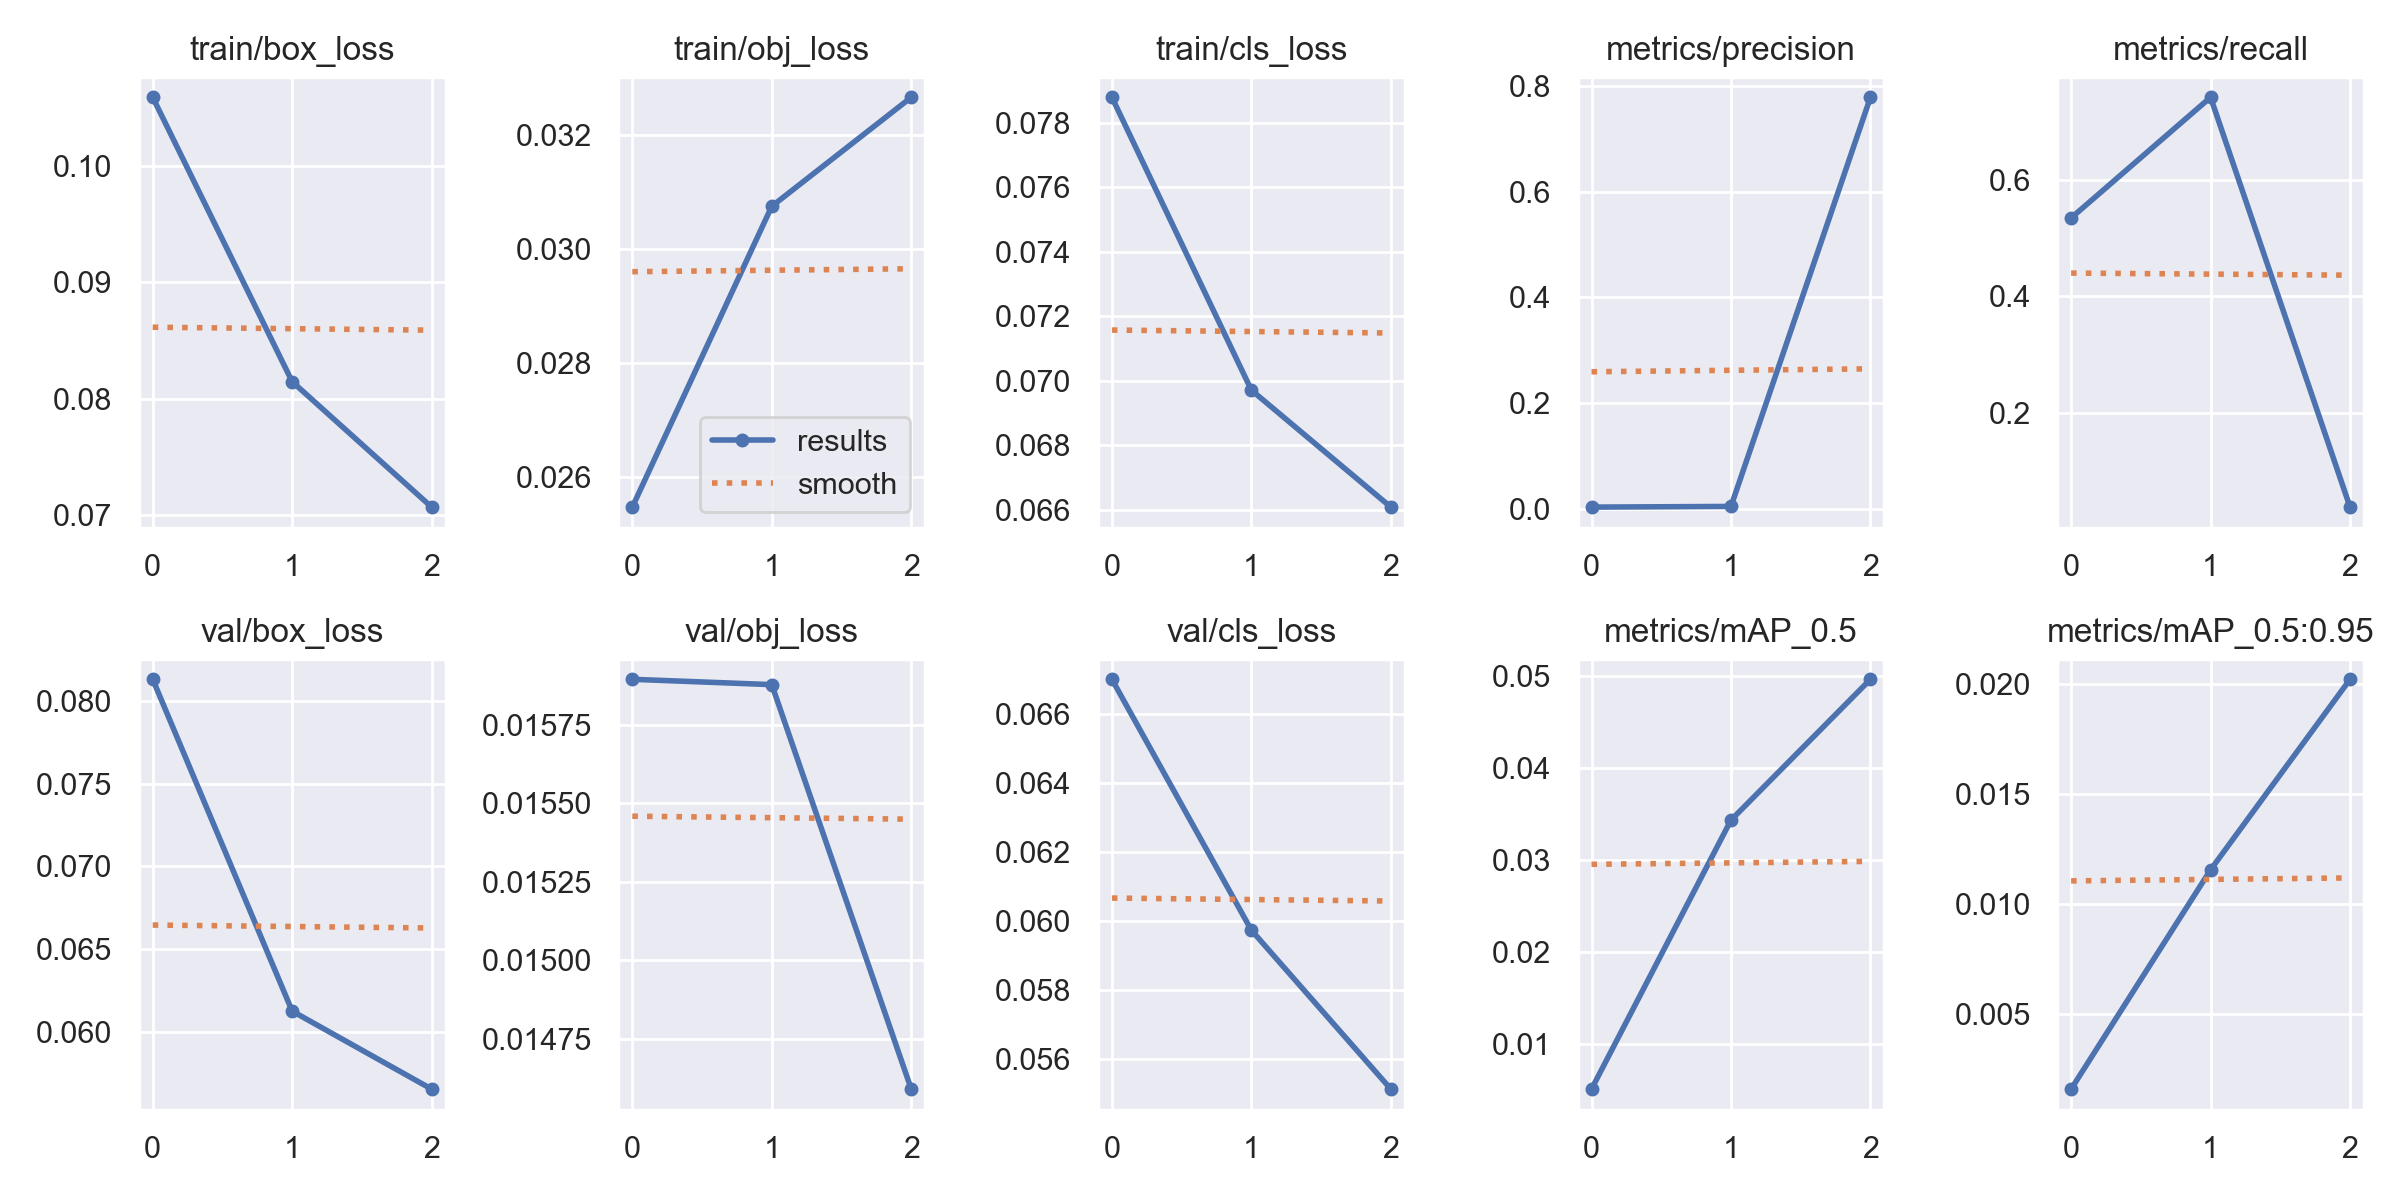

The table this chart was drawn from, first rows:
epoch, train/box_loss, train/obj_loss, train/cls_loss, metrics/precision, metrics/recall, metrics/mAP_0.5, metrics/mAP_0.5:0.95, val/box_loss, val/obj_loss, val/cls_loss, x/lr0, x/lr1, x/lr2
0, 0.1059, 0.02546, 0.07878, 0.002754, 0.5344, 0.005101, 0.001581, 0.08132, 0.01589, 0.06702, 0.082, 0.002, 0.002
1, 0.08145, 0.03074, 0.06971, 0.004067, 0.7409, 0.03436, 0.01156, 0.06124, 0.01588, 0.05973, 0.06175, 0.002747, 0.002747
2, 0.07068, 0.03265, 0.06608, 0.7787, 0.03958, 0.04967, 0.02022, 0.05652, 0.01459, 0.05511, 0.04011, 0.002108, 0.002108
